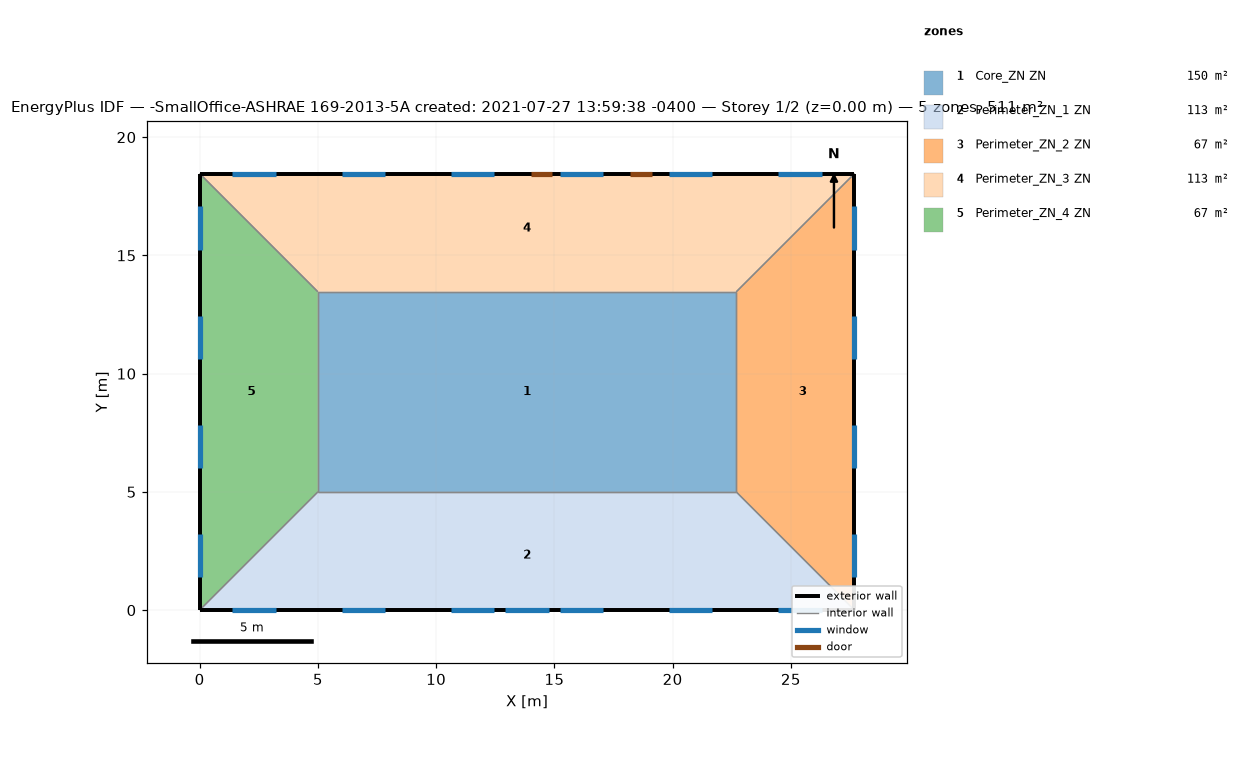
=== STOREY PLAN SPEC (per zone: floor XY polygon, exterior-wall plan segments, windows/doors) ===
zone 1: Core_ZN ZN  (149.7 m²)
  floor: (22.69, 13.46) (22.69, 5.00) (5.00, 5.00) (5.00, 13.46)
  interior walls: 4
zone 2: Perimeter_ZN_1 ZN  (113.5 m²)
  floor: (22.69, 5.00) (27.69, 0.00) (0.00, 0.00) (5.00, 5.00)
  exterior wall: (0.00, 0.00) – (27.69, 0.00)  [27.7 m]
    window: (12.93, 0.00) – (14.76, 0.00)  [3.9 m²]
    window: (1.39, 0.00) – (3.22, 0.00)  [2.8 m²]
    window: (6.01, 0.00) – (7.84, 0.00)  [2.8 m²]
    window: (10.62, 0.00) – (12.45, 0.00)  [2.8 m²]
    window: (15.24, 0.00) – (17.07, 0.00)  [2.8 m²]
    window: (19.85, 0.00) – (21.68, 0.00)  [2.8 m²]
    window: (24.47, 0.00) – (26.30, 0.00)  [2.8 m²]
  interior walls: 3
zone 3: Perimeter_ZN_2 ZN  (67.3 m²)
  floor: (27.69, 18.46) (27.69, 0.00) (22.69, 5.00) (22.69, 13.46)
  exterior wall: (27.69, 0.00) – (27.69, 18.46)  [18.5 m]
    window: (27.69, 1.39) – (27.69, 3.22)  [2.8 m²]
    window: (27.69, 6.01) – (27.69, 7.84)  [2.8 m²]
    window: (27.69, 10.62) – (27.69, 12.45)  [2.8 m²]
    window: (27.69, 15.24) – (27.69, 17.07)  [2.8 m²]
  interior walls: 3
zone 4: Perimeter_ZN_3 ZN  (113.4 m²)
  floor: (27.69, 18.46) (22.69, 13.46) (5.00, 13.46) (0.00, 18.46)
  exterior wall: (27.69, 18.46) – (0.00, 18.46)  [27.7 m]
    door: (14.91, 18.46) – (14.00, 18.46)  [2.0 m²]
    door: (19.13, 18.46) – (18.22, 18.46)  [2.0 m²]
    window: (26.30, 18.46) – (24.47, 18.46)  [2.8 m²]
    window: (21.68, 18.46) – (19.85, 18.46)  [2.8 m²]
    window: (17.07, 18.46) – (15.24, 18.46)  [2.8 m²]
    window: (12.45, 18.46) – (10.62, 18.46)  [2.8 m²]
    window: (7.84, 18.46) – (6.01, 18.46)  [2.8 m²]
    window: (3.22, 18.46) – (1.39, 18.46)  [2.8 m²]
  interior walls: 3
zone 5: Perimeter_ZN_4 ZN  (67.3 m²)
  floor: (0.00, 18.46) (5.00, 13.46) (5.00, 5.00) (0.00, 0.00)
  exterior wall: (0.00, 18.46) – (0.00, 0.00)  [18.5 m]
    window: (0.00, 17.07) – (0.00, 15.24)  [2.8 m²]
    window: (0.00, 12.45) – (0.00, 10.62)  [2.8 m²]
    window: (0.00, 7.84) – (0.00, 6.01)  [2.8 m²]
    window: (0.00, 3.22) – (0.00, 1.39)  [2.8 m²]
  interior walls: 3

=== DERIVED (storey summary) ===
Building: -SmallOffice-ASHRAE 169-2013-5A created: 2021-07-27 13:59:38 -0400
Storey: 1 of 2  (floor level z = 0.00 m)
Storey gross floor area: 511.2 m²
Zones on this storey: 5
  - Core_ZN ZN: floor 149.7 m²
  - Perimeter_ZN_1 ZN: floor 113.5 m²; exterior wall 27.7 m (84.5 m²); 7 window(s) 20.6 m²; WWR 24.4%
  - Perimeter_ZN_2 ZN: floor 67.3 m²; exterior wall 18.5 m (56.3 m²); 4 window(s) 11.2 m²; WWR 19.8%
  - Perimeter_ZN_3 ZN: floor 113.4 m²; exterior wall 27.7 m (84.5 m²); 6 window(s) 16.7 m²; WWR 19.8%; 2 door(s)
  - Perimeter_ZN_4 ZN: floor 67.3 m²; exterior wall 18.5 m (56.3 m²); 4 window(s) 11.2 m²; WWR 19.8%
Zone adjacency (shared interzone walls):
  - Core_ZN ZN ↔ Perimeter_ZN_1 ZN
  - Core_ZN ZN ↔ Perimeter_ZN_2 ZN
  - Core_ZN ZN ↔ Perimeter_ZN_3 ZN
  - Core_ZN ZN ↔ Perimeter_ZN_4 ZN
  - Perimeter_ZN_1 ZN ↔ Perimeter_ZN_2 ZN
  - Perimeter_ZN_1 ZN ↔ Perimeter_ZN_4 ZN
  - Perimeter_ZN_2 ZN ↔ Perimeter_ZN_3 ZN
  - Perimeter_ZN_3 ZN ↔ Perimeter_ZN_4 ZN